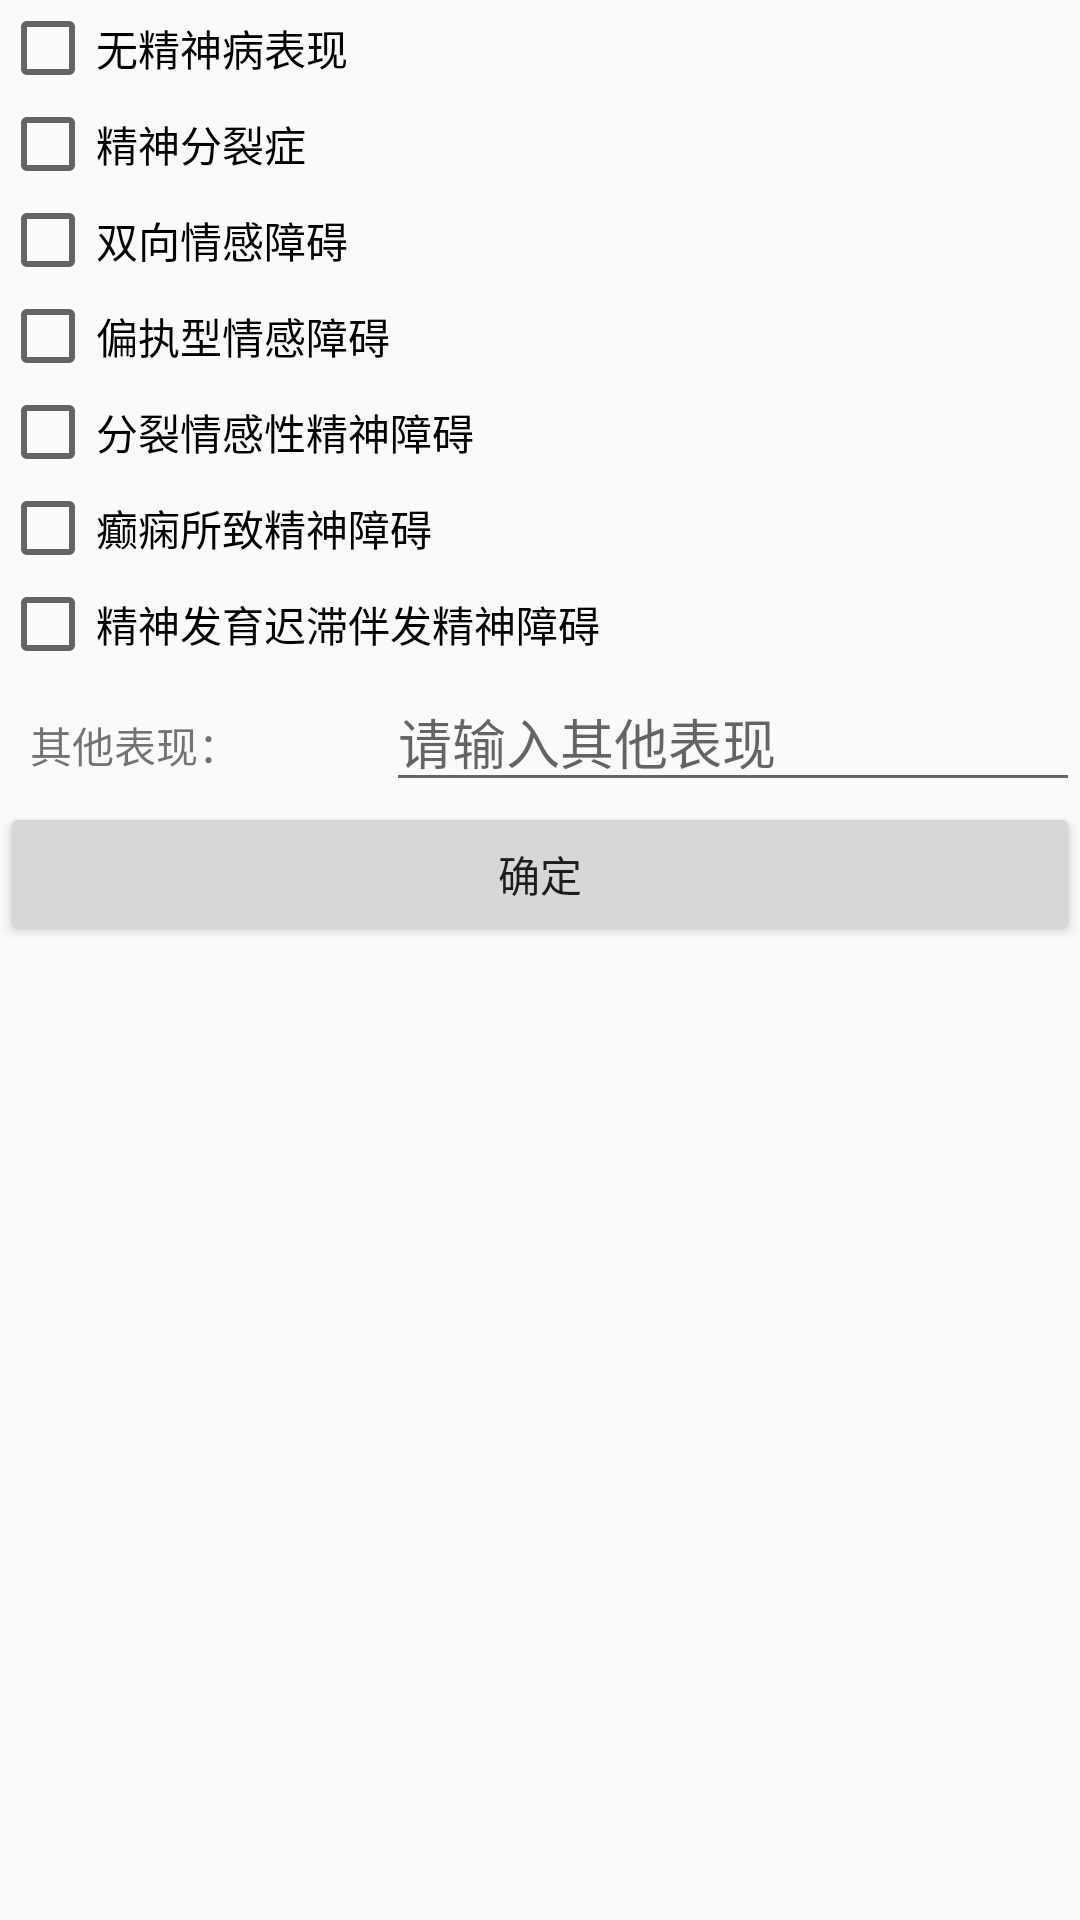

Here is an Android app screen rendered from its layout file. Give the layout XML and the strings, colors and styles it references.
<!-- AndroidManifest.xml: application theme AppTheme -->
<!-- res/layout/dialog_insanity.xml -->
<?xml version="1.0" encoding="utf-8"?>
<LinearLayout xmlns:android="http://schemas.android.com/apk/res/android"
    android:layout_width="match_parent"
    android:layout_height="match_parent"
    android:orientation="vertical" >

    <CheckBox
        android:id="@+id/cb_insanity_nothing"
        android:layout_width="match_parent"
        android:layout_height="wrap_content"
        android:text="无精神病表现" />

    <CheckBox
        android:id="@+id/cb_insanity_schizophrenia"
        android:layout_width="match_parent"
        android:layout_height="wrap_content"
        android:text="精神分裂症" />

    <CheckBox
        android:id="@+id/cb_insanity_bipolar"
        android:layout_width="match_parent"
        android:layout_height="wrap_content"
        android:text="双向情感障碍" />

    <CheckBox
        android:id="@+id/cb_insanity_stubborn"
        android:layout_width="match_parent"
        android:layout_height="wrap_content"
        android:text="偏执型情感障碍" />

    <CheckBox
        android:id="@+id/cb_insanity_disorder"
        android:layout_width="match_parent"
        android:layout_height="wrap_content"
        android:text="分裂情感性精神障碍" />

    <CheckBox
        android:id="@+id/cb_insanity_epilepsy"
        android:layout_width="match_parent"
        android:layout_height="wrap_content"
        android:text="癫痫所致精神障碍" />

    <CheckBox
        android:id="@+id/cb_insanity_lag"
        android:layout_width="match_parent"
        android:layout_height="wrap_content"
        android:text="精神发育迟滞伴发精神障碍" />

    <LinearLayout
        android:layout_width="match_parent"
        android:layout_height="wrap_content"
        android:orientation="horizontal" >

        <TextView
            android:layout_width="wrap_content"
            android:layout_height="wrap_content"
            android:layout_marginLeft="10dp"
            android:layout_weight="1"
            android:text="其他表现：" />

        <EditText
            android:id="@+id/et_insanity_others"
            android:layout_width="wrap_content"
            android:layout_height="wrap_content"
            android:layout_weight="2"
            android:hint="请输入其他表现" />
    </LinearLayout>

    <Button
        android:id="@+id/bt_check_ensure"
        android:layout_width="match_parent"
        android:layout_height="wrap_content"
        android:text="确定" />

</LinearLayout>
<!-- resources referenced by this layout -->
<resources>
  <style name="AppTheme" parent="Theme.AppCompat.Light.DarkActionBar">
          
          <item name="colorPrimary">@color/colorPrimary</item>
          <item name="colorPrimaryDark">@color/colorPrimaryDark</item>
          <item name="colorAccent">@color/colorAccent</item>
          <item name="windowNoTitle">true</item>
      </style>
  <!-- not gathered from this repository: default colours our renderer supplied (Android Studio template values) -->
  <color name="colorPrimary">#FF6200EE</color>
  <color name="colorPrimaryDark">#FF3700B3</color>
  <color name="colorAccent">#FF03DAC5</color>
</resources>
